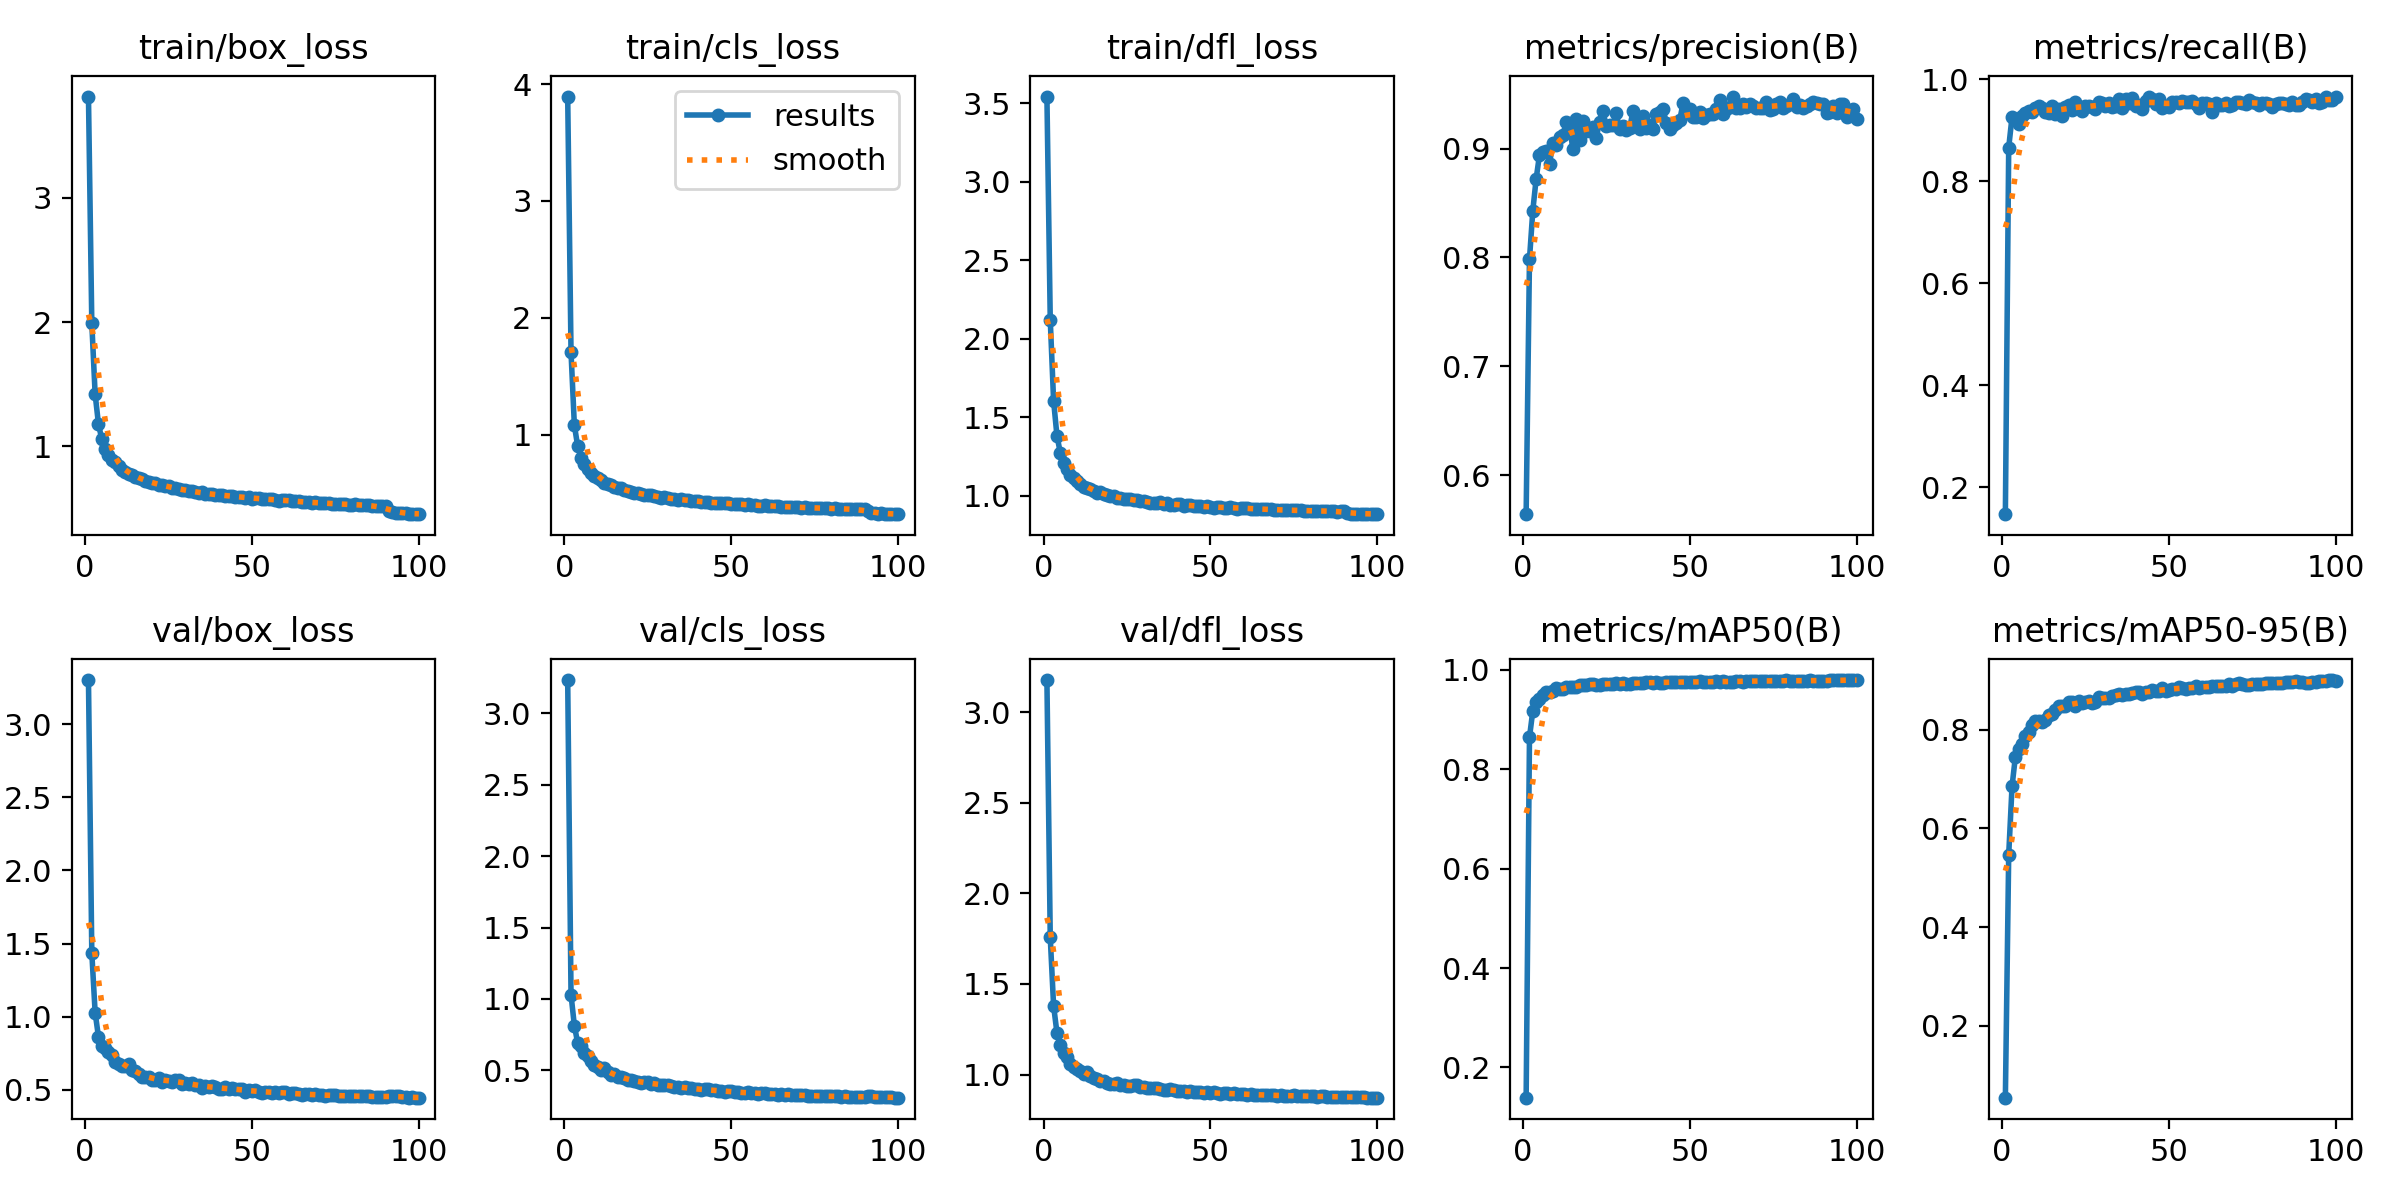

The file beside this chart, header and first rows:
epoch, time, train/box_loss, train/cls_loss, train/dfl_loss, metrics/precision(B), metrics/recall(B), metrics/mAP50(B), metrics/mAP50-95(B), val/box_loss, val/cls_loss, val/dfl_loss, lr/pg0, lr/pg1, lr/pg2
1, 32.9, 3.817, 3.893, 3.543, 0.5643, 0.1474, 0.1392, 0.05398, 3.301, 3.231, 3.179, 0.0002546, 0.0002546, 0.0002546
2, 62.31, 1.989, 1.703, 2.122, 0.7985, 0.8664, 0.8643, 0.5466, 1.436, 1.03, 1.758, 0.0005059, 0.0005059, 0.0005059
3, 90.25, 1.418, 1.08, 1.606, 0.8431, 0.9266, 0.9175, 0.6853, 1.028, 0.8131, 1.38, 0.0007521, 0.0007521, 0.0007521
4, 117.8, 1.177, 0.9, 1.384, 0.8722, 0.9222, 0.9343, 0.7454, 0.8623, 0.6914, 1.231, 0.0007462, 0.0007462, 0.0007462
5, 145.5, 1.054, 0.8028, 1.275, 0.8942, 0.9129, 0.9412, 0.7612, 0.8019, 0.6689, 1.162, 0.0007385, 0.0007385, 0.0007385
6, 173.2, 0.9796, 0.7485, 1.207, 0.8965, 0.9281, 0.9496, 0.7708, 0.789, 0.6216, 1.119, 0.0007309, 0.0007309, 0.0007309
7, 200.9, 0.9254, 0.7034, 1.169, 0.8981, 0.9342, 0.955, 0.7881, 0.7569, 0.5978, 1.097, 0.0007233, 0.0007233, 0.0007233
8, 228.6, 0.886, 0.6714, 1.131, 0.8861, 0.9371, 0.956, 0.7948, 0.7381, 0.5659, 1.06, 0.0007157, 0.0007157, 0.0007157
9, 256.3, 0.8749, 0.6486, 1.111, 0.905, 0.9355, 0.958, 0.8099, 0.6897, 0.5386, 1.043, 0.0007081, 0.0007081, 0.0007081
10, 284, 0.8356, 0.6291, 1.094, 0.9035, 0.9435, 0.9632, 0.8171, 0.6799, 0.5273, 1.029, 0.0007005, 0.0007005, 0.0007005
11, 311.8, 0.8093, 0.6104, 1.078, 0.9105, 0.9472, 0.9606, 0.8178, 0.6648, 0.504, 1.02, 0.0006929, 0.0006929, 0.0006929
12, 339.5, 0.792, 0.5895, 1.056, 0.9125, 0.9448, 0.9615, 0.8165, 0.6645, 0.5169, 1.001, 0.0006853, 0.0006853, 0.0006853
13, 367.7, 0.7773, 0.5747, 1.049, 0.9241, 0.9364, 0.9657, 0.8198, 0.6775, 0.486, 1.014, 0.0006776, 0.0006776, 0.0006776
14, 396.6, 0.7687, 0.5675, 1.042, 0.9203, 0.9344, 0.9654, 0.83, 0.6332, 0.4707, 0.9904, 0.00067, 0.00067, 0.00067
15, 425.5, 0.7546, 0.5555, 1.032, 0.8998, 0.9483, 0.9657, 0.8326, 0.6331, 0.4747, 0.9793, 0.0006624, 0.0006624, 0.0006624
16, 454.5, 0.739, 0.542, 1.021, 0.9274, 0.9313, 0.9664, 0.8406, 0.6109, 0.4553, 0.9771, 0.0006548, 0.0006548, 0.0006548
17, 483.5, 0.7334, 0.54, 1.025, 0.908, 0.9424, 0.9686, 0.8492, 0.5857, 0.4513, 0.9615, 0.0006472, 0.0006472, 0.0006472
18, 512.5, 0.7204, 0.5236, 1.01, 0.9251, 0.9288, 0.9692, 0.8477, 0.5867, 0.4459, 0.9639, 0.0006396, 0.0006396, 0.0006396
19, 541.4, 0.7107, 0.5147, 1.005, 0.9163, 0.9453, 0.9703, 0.848, 0.586, 0.43, 0.9518, 0.000632, 0.000632, 0.000632
20, 570.3, 0.6984, 0.5091, 1, 0.9159, 0.9489, 0.9708, 0.8566, 0.5683, 0.4316, 0.9471, 0.0006244, 0.0006244, 0.0006244
21, 599.2, 0.7004, 0.5048, 0.9982, 0.9198, 0.9405, 0.9712, 0.8554, 0.5701, 0.4246, 0.9483, 0.0006167, 0.0006167, 0.0006167
22, 628, 0.688, 0.4965, 0.9888, 0.91, 0.9561, 0.9703, 0.8472, 0.5844, 0.4228, 0.9554, 0.0006091, 0.0006091, 0.0006091
23, 656.8, 0.6832, 0.4944, 0.9846, 0.9246, 0.9455, 0.9702, 0.8587, 0.5543, 0.4133, 0.9398, 0.0006015, 0.0006015, 0.0006015
24, 686.1, 0.6789, 0.4864, 0.9804, 0.9344, 0.9381, 0.9717, 0.8542, 0.5665, 0.4166, 0.9439, 0.0005939, 0.0005939, 0.0005939
25, 715.9, 0.6742, 0.483, 0.9813, 0.9211, 0.9478, 0.9717, 0.8563, 0.563, 0.419, 0.9367, 0.0005863, 0.0005863, 0.0005863
26, 744.7, 0.6647, 0.4799, 0.9775, 0.922, 0.9481, 0.9711, 0.8593, 0.5512, 0.4037, 0.9378, 0.0005787, 0.0005787, 0.0005787
27, 773.6, 0.6586, 0.4713, 0.9729, 0.9214, 0.9465, 0.9724, 0.8538, 0.5712, 0.4109, 0.9433, 0.0005711, 0.0005711, 0.0005711
28, 802.3, 0.6571, 0.4687, 0.971, 0.9325, 0.9429, 0.9726, 0.8569, 0.5669, 0.4003, 0.9417, 0.0005634, 0.0005634, 0.0005634
29, 831.2, 0.6458, 0.4618, 0.9655, 0.9178, 0.9555, 0.9712, 0.8659, 0.5421, 0.3991, 0.9296, 0.0005558, 0.0005558, 0.0005558
30, 860, 0.6458, 0.4624, 0.9669, 0.9212, 0.9544, 0.9732, 0.8654, 0.5464, 0.3977, 0.9321, 0.0005482, 0.0005482, 0.0005482
31, 889, 0.6374, 0.4572, 0.9613, 0.9171, 0.9482, 0.9719, 0.8652, 0.5377, 0.3996, 0.9246, 0.0005406, 0.0005406, 0.0005406
32, 917.9, 0.6342, 0.452, 0.9576, 0.9188, 0.9537, 0.9722, 0.8636, 0.5452, 0.3917, 0.9236, 0.000533, 0.000533, 0.000533
33, 946.7, 0.6308, 0.4488, 0.9549, 0.9341, 0.9451, 0.9731, 0.8685, 0.5343, 0.3812, 0.9243, 0.0005254, 0.0005254, 0.0005254
34, 975.5, 0.6253, 0.4442, 0.9522, 0.9217, 0.9487, 0.9727, 0.8696, 0.5354, 0.3869, 0.923, 0.0005178, 0.0005178, 0.0005178
35, 1004, 0.6292, 0.4477, 0.9603, 0.9182, 0.9625, 0.9726, 0.8722, 0.5163, 0.378, 0.9174, 0.0005102, 0.0005102, 0.0005102
36, 1033, 0.6135, 0.4395, 0.9496, 0.9299, 0.9445, 0.9738, 0.8708, 0.5264, 0.3818, 0.9155, 0.0005025, 0.0005025, 0.0005025
37, 1062, 0.6158, 0.4378, 0.9517, 0.9192, 0.961, 0.9748, 0.8726, 0.5192, 0.3762, 0.9128, 0.0004949, 0.0004949, 0.0004949
38, 1091, 0.6111, 0.4335, 0.9434, 0.9218, 0.9536, 0.9749, 0.8722, 0.5273, 0.3789, 0.9178, 0.0004873, 0.0004873, 0.0004873
39, 1120, 0.6072, 0.4318, 0.944, 0.9181, 0.9626, 0.9732, 0.8738, 0.5171, 0.3706, 0.9123, 0.0004797, 0.0004797, 0.0004797
40, 1148, 0.6088, 0.429, 0.9481, 0.9321, 0.9483, 0.975, 0.8776, 0.5042, 0.3686, 0.9067, 0.0004721, 0.0004721, 0.0004721
41, 1177, 0.6023, 0.4261, 0.9462, 0.9333, 0.9499, 0.9743, 0.8759, 0.5085, 0.3624, 0.9076, 0.0004645, 0.0004645, 0.0004645
42, 1206, 0.6, 0.4241, 0.9383, 0.9363, 0.9426, 0.9739, 0.8729, 0.5175, 0.3683, 0.9107, 0.0004569, 0.0004569, 0.0004569
43, 1235, 0.5994, 0.4229, 0.9392, 0.9238, 0.9568, 0.9746, 0.8765, 0.5035, 0.3686, 0.9042, 0.0004492, 0.0004492, 0.0004492
44, 1264, 0.5972, 0.4185, 0.9391, 0.9178, 0.9656, 0.9752, 0.877, 0.5107, 0.3599, 0.9096, 0.0004416, 0.0004416, 0.0004416
45, 1293, 0.5926, 0.4183, 0.9376, 0.9219, 0.9607, 0.9758, 0.8799, 0.5059, 0.3616, 0.9059, 0.000434, 0.000434, 0.000434
46, 1322, 0.5904, 0.4166, 0.9371, 0.9233, 0.9518, 0.975, 0.8786, 0.5046, 0.3591, 0.9042, 0.0004264, 0.0004264, 0.0004264
47, 1351, 0.5878, 0.4166, 0.9337, 0.9259, 0.9617, 0.9758, 0.8789, 0.5049, 0.3545, 0.9019, 0.0004188, 0.0004188, 0.0004188
48, 1379, 0.5841, 0.4122, 0.9298, 0.9417, 0.9448, 0.9754, 0.8844, 0.4876, 0.3511, 0.8972, 0.0004112, 0.0004112, 0.0004112
49, 1408, 0.5861, 0.4112, 0.9327, 0.9324, 0.9477, 0.9747, 0.8795, 0.4994, 0.3566, 0.9012, 0.0004036, 0.0004036, 0.0004036
50, 1437, 0.5772, 0.4065, 0.9302, 0.9362, 0.9464, 0.975, 0.8813, 0.4915, 0.3551, 0.8976, 0.000396, 0.000396, 0.000396
51, 1466, 0.5778, 0.4053, 0.9255, 0.9286, 0.9561, 0.9761, 0.8818, 0.4991, 0.3522, 0.9039, 0.0003883, 0.0003883, 0.0003883
52, 1495, 0.5821, 0.4051, 0.9293, 0.9291, 0.9558, 0.976, 0.8834, 0.4884, 0.3463, 0.8962, 0.0003807, 0.0003807, 0.0003807
53, 1524, 0.5706, 0.4027, 0.9272, 0.9335, 0.9544, 0.9766, 0.8875, 0.4822, 0.3405, 0.894, 0.0003731, 0.0003731, 0.0003731
54, 1553, 0.5696, 0.3987, 0.9242, 0.9279, 0.9579, 0.9748, 0.8856, 0.4853, 0.3442, 0.8958, 0.0003655, 0.0003655, 0.0003655
55, 1582, 0.5715, 0.403, 0.925, 0.9308, 0.9557, 0.9754, 0.8831, 0.488, 0.3466, 0.8953, 0.0003579, 0.0003579, 0.0003579
56, 1612, 0.5715, 0.4014, 0.9272, 0.9315, 0.9556, 0.9756, 0.8846, 0.4817, 0.3443, 0.8933, 0.0003503, 0.0003503, 0.0003503
57, 1641, 0.5669, 0.3978, 0.926, 0.9318, 0.9586, 0.9761, 0.8849, 0.4866, 0.3394, 0.8963, 0.0003427, 0.0003427, 0.0003427
58, 1670, 0.5608, 0.3936, 0.9192, 0.9361, 0.9513, 0.9773, 0.888, 0.4775, 0.3356, 0.8918, 0.0003351, 0.0003351, 0.0003351
59, 1699, 0.5615, 0.3933, 0.9236, 0.9443, 0.9441, 0.9764, 0.8851, 0.4855, 0.3428, 0.894, 0.0003274, 0.0003274, 0.0003274
60, 1727, 0.5615, 0.3943, 0.9223, 0.9321, 0.9535, 0.9767, 0.886, 0.4841, 0.3434, 0.8935, 0.0003198, 0.0003198, 0.0003198
... 40 more rows
